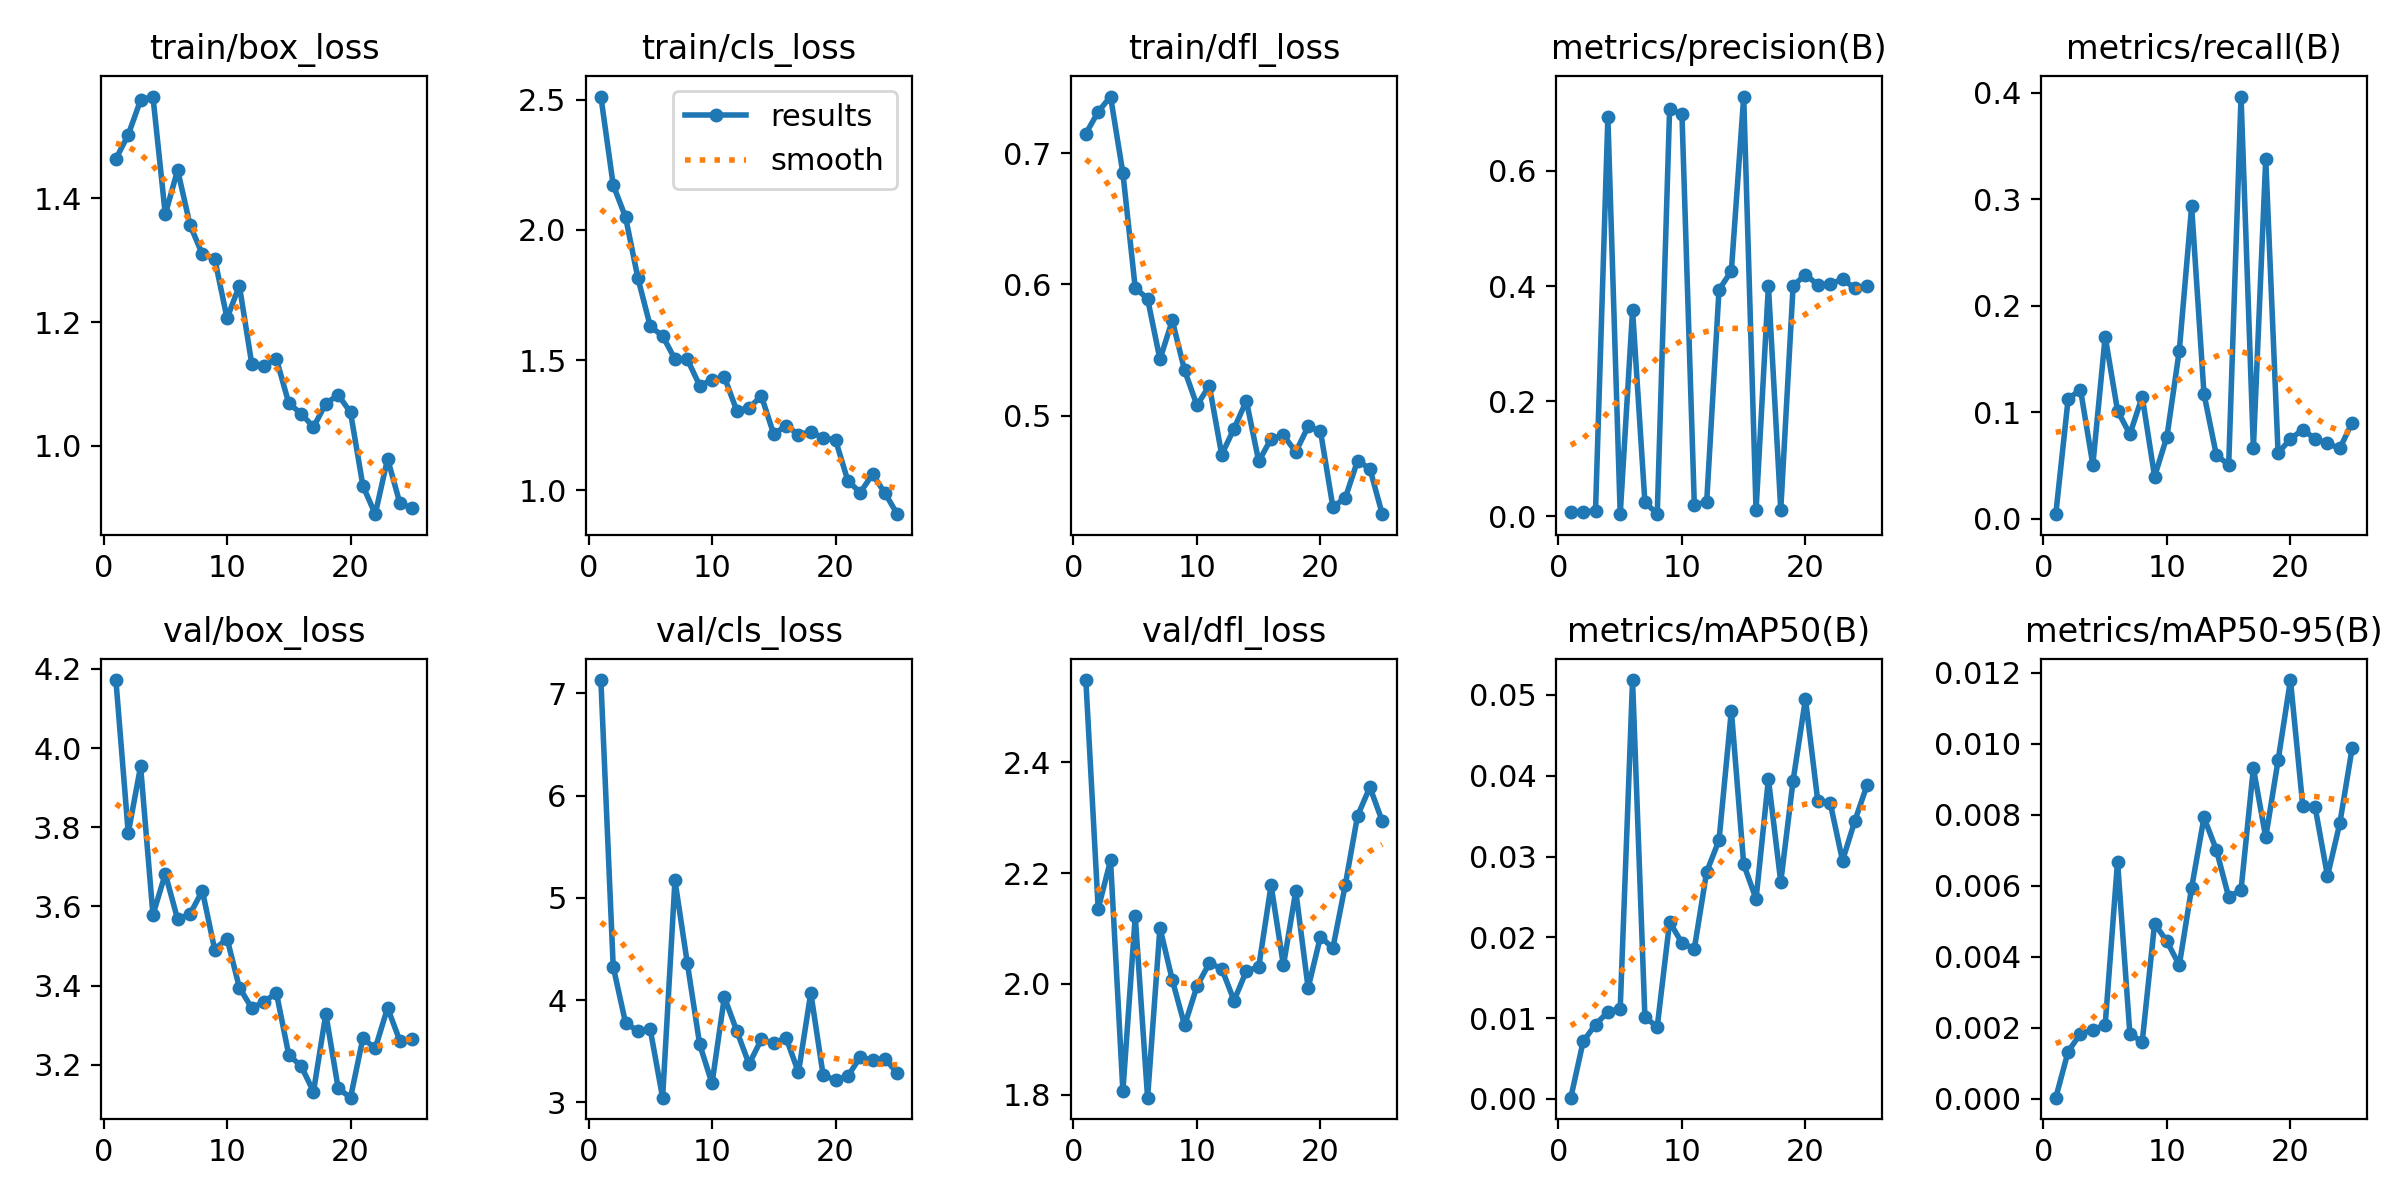

The file beside this chart, header and first rows:
epoch, time, train/box_loss, train/cls_loss, train/dfl_loss, metrics/precision(B), metrics/recall(B), metrics/mAP50(B), metrics/mAP50-95(B), val/box_loss, val/cls_loss, val/dfl_loss, lr/pg0, lr/pg1, lr/pg2
1, 63.55, 1.464, 2.512, 0.715, 0.00709, 0.00442, 0.00014, 3e-05, 4.172, 7.13, 2.548, 0.0004745, 0.0004745, 0.0004745
2, 125.6, 1.503, 2.172, 0.7317, 0.00854, 0.1126, 0.0071, 0.00133, 3.786, 4.327, 2.136, 0.0009132, 0.0009132, 0.0009132
3, 187, 1.559, 2.049, 0.7433, 0.00941, 0.1214, 0.0092, 0.00183, 3.954, 3.777, 2.223, 0.001314, 0.001314, 0.001314
4, 248.9, 1.565, 1.815, 0.685, 0.6931, 0.05077, 0.01075, 0.00194, 3.579, 3.698, 1.807, 0.001259, 0.001259, 0.001259
5, 310, 1.374, 1.629, 0.5973, 0.00391, 0.1713, 0.01118, 0.00208, 3.683, 3.712, 2.122, 0.001203, 0.001203, 0.001203
6, 371, 1.446, 1.592, 0.5891, 0.3582, 0.1016, 0.05185, 0.00668, 3.568, 3.046, 1.795, 0.001146, 0.001146, 0.001146
7, 431.9, 1.357, 1.503, 0.5429, 0.02429, 0.07947, 0.01007, 0.00182, 3.581, 5.17, 2.101, 0.001089, 0.001089, 0.001089
8, 492.9, 1.31, 1.503, 0.5725, 0.00468, 0.1148, 0.00894, 0.00161, 3.64, 4.361, 2.007, 0.001033, 0.001033, 0.001033
9, 553.7, 1.302, 1.402, 0.5343, 0.7078, 0.03974, 0.02191, 0.00493, 3.491, 3.569, 1.925, 0.0009763, 0.0009763, 0.0009763
10, 614.5, 1.206, 1.423, 0.5077, 0.698, 0.07726, 0.01929, 0.00443, 3.519, 3.185, 1.996, 0.0009197, 0.0009197, 0.0009197
11, 675.4, 1.259, 1.435, 0.5228, 0.02036, 0.158, 0.01857, 0.00376, 3.395, 4.029, 2.037, 0.0008631, 0.0008631, 0.0008631
12, 736.1, 1.132, 1.306, 0.4701, 0.02467, 0.2934, 0.0281, 0.00594, 3.344, 3.7, 2.028, 0.0008065, 0.0008065, 0.0008065
13, 797, 1.13, 1.317, 0.49, 0.3934, 0.1174, 0.03201, 0.00792, 3.36, 3.374, 1.97, 0.0007499, 0.0007499, 0.0007499
14, 858.3, 1.14, 1.361, 0.5111, 0.4264, 0.05997, 0.04807, 0.00701, 3.382, 3.617, 2.023, 0.0006934, 0.0006934, 0.0006934
15, 918.9, 1.069, 1.215, 0.465, 0.7292, 0.05077, 0.02903, 0.00568, 3.225, 3.577, 2.031, 0.0006368, 0.0006368, 0.0006368
16, 981.1, 1.052, 1.248, 0.4823, 0.0105, 0.3966, 0.02475, 0.00588, 3.197, 3.63, 2.178, 0.0005802, 0.0005802, 0.0005802
17, 1042, 1.03, 1.213, 0.485, 0.4003, 0.06623, 0.03957, 0.00931, 3.132, 3.292, 2.033, 0.0005236, 0.0005236, 0.0005236
18, 1103, 1.068, 1.224, 0.4722, 0.01197, 0.3379, 0.02684, 0.00736, 3.329, 4.071, 2.167, 0.000467, 0.000467, 0.000467
19, 1165, 1.082, 1.201, 0.4916, 0.4005, 0.06181, 0.0394, 0.00953, 3.141, 3.264, 1.993, 0.0004104, 0.0004104, 0.0004104
20, 1226, 1.054, 1.193, 0.4881, 0.4199, 0.07506, 0.04951, 0.01179, 3.117, 3.219, 2.085, 0.0003538, 0.0003538, 0.0003538
21, 1287, 0.9353, 1.036, 0.4304, 0.4022, 0.08389, 0.03684, 0.00824, 3.267, 3.257, 2.064, 0.0002972, 0.0002972, 0.0002972
22, 1348, 0.8893, 0.9907, 0.4369, 0.4033, 0.07506, 0.03667, 0.00821, 3.242, 3.442, 2.178, 0.0002406, 0.0002406, 0.0002406
23, 1409, 0.9789, 1.061, 0.4655, 0.4122, 0.0708, 0.02949, 0.00627, 3.344, 3.412, 2.303, 0.0001841, 0.0001841, 0.0001841
24, 1471, 0.9067, 0.9892, 0.4595, 0.3962, 0.06623, 0.03441, 0.00776, 3.26, 3.427, 2.355, 0.0001275, 0.0001275, 0.0001275
25, 1532, 0.8991, 0.9078, 0.4247, 0.3996, 0.09051, 0.03891, 0.00988, 3.266, 3.286, 2.294, 7.08784e-05, 7.08784e-05, 7.08784e-05
